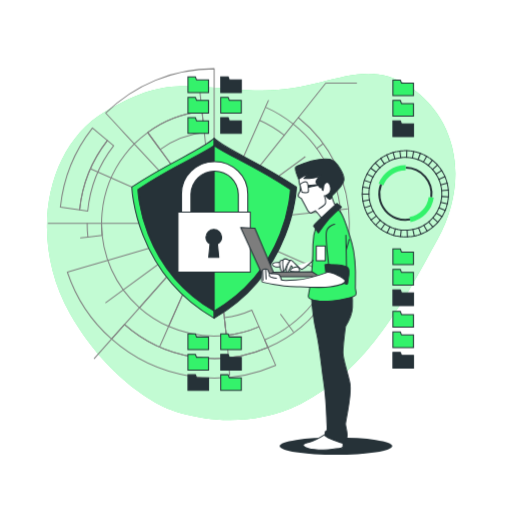
t = 0.00 s
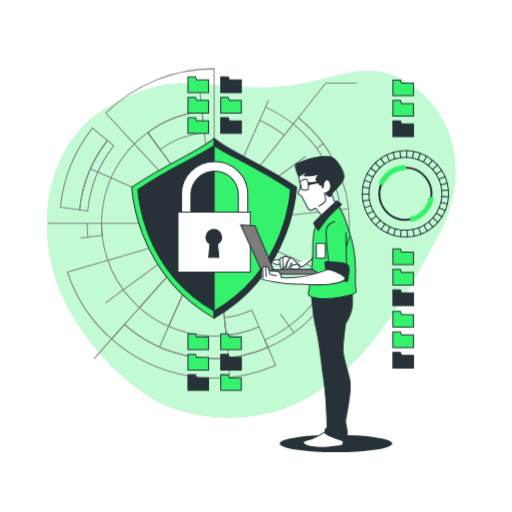
t = 0.19 s
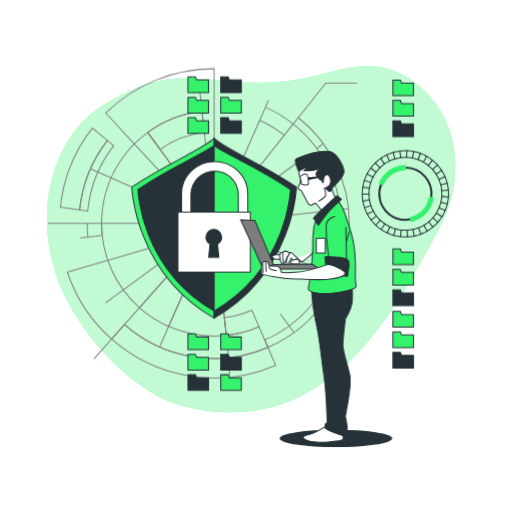
t = 0.56 s
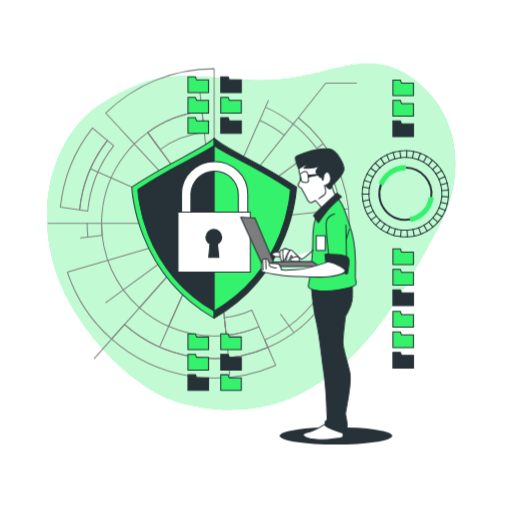
t = 0.75 s
t = 0.94 s: frame unchanged from t = 0.56 s, image omitted
t = 1.31 s: frame unchanged from t = 0.19 s, image omitted

The animated SVG that drew these frames (rendered in a browser with its animation timeline set to each time). Animation: 1 CSS @keyframes rule; one cycle of 1.50 s, repeats indefinitely.

<svg class="animated" id="freepik_stories-secure-data" xmlns="http://www.w3.org/2000/svg" viewBox="0 0 500 500" version="1.1" xmlns:xlink="http://www.w3.org/1999/xlink" xmlns:svgjs="http://svgjs.com/svgjs"><style>svg#freepik_stories-secure-data:not(.animated) .animable {opacity: 0;}svg#freepik_stories-secure-data.animated #freepik--background-simple--inject-13 {animation: 1.5s Infinite  linear floating;animation-delay: 0s;}svg#freepik_stories-secure-data.animated #freepik--Character--inject-13 {animation: 1.5s Infinite  linear floating;animation-delay: 0s;}            @keyframes floating {                0% {                    opacity: 1;                    transform: translateY(0px);                }                50% {                    transform: translateY(-10px);                }                100% {                    opacity: 1;                    transform: translateY(0px);                }            }        </style><g id="freepik--background-simple--inject-13" class="animable" style="transform-origin: 245.293px 241.082px;"><path d="M163.6,398.84s63.61,28.05,129.72-4.44,102.83-103.87,134.1-160.91,19-118.27-28.05-149.2-82.67,7-151.16,4-86.27-14.2-145.38,20.63S27.84,235,68.44,306.35,163.6,398.84,163.6,398.84Z" style="fill: rgb(52, 242, 107); transform-origin: 245.293px 241.082px;" id="elkv6uoej6an" class="animable"></path><g id="elb2nj6wq98ps"><path d="M163.6,398.84s63.61,28.05,129.72-4.44,102.83-103.87,134.1-160.91,19-118.27-28.05-149.2-82.67,7-151.16,4-86.27-14.2-145.38,20.63S27.84,235,68.44,306.35,163.6,398.84,163.6,398.84Z" style="fill: rgb(255, 255, 255); opacity: 0.7; transform-origin: 245.293px 241.082px;" class="animable"></path></g></g><g id="freepik--Shield--inject-13" class="animable" style="transform-origin: 197.64px 218.108px;"><path d="M104.88,137.14A131.47,131.47,0,0,0,77.78,205L59,202.26A150.22,150.22,0,0,1,90.3,125Z" style="fill: none; stroke: gray; stroke-linecap: round; stroke-linejoin: round; transform-origin: 81.94px 165px;" id="elip30xtrzu6" class="animable"></path><path d="M269.19,356.69A151.1,151.1,0,0,1,109,331.1l12.59-14.2a132.18,132.18,0,0,0,140.06,22.36Z" style="fill: none; stroke: gray; stroke-linecap: round; stroke-linejoin: round; transform-origin: 189.095px 343.003px;" id="elxzeair4lcuh" class="animable"></path><path d="M261.64,339.26A132.18,132.18,0,0,1,121.58,316.9L109,331.1A151.06,151.06,0,0,1,65.8,265.7l18.25-5.33,7.69-2.24,13.46-3.93,90.87-26.54h0l6.2-1.81-66.1,74.57a109.44,109.44,0,0,0,28.51,18.33l41.54-94.05,2.56-.75-1.51-1.63-1-1-.62-.67-1.81-1.94-.53-.57-4-4.33-68.12-73.31-9.53-10.26-5.45-5.87L103.3,110.42A150.52,150.52,0,0,1,209.14,67.11v151L197.32,108.74a109.25,109.25,0,0,0-53.1,20.57l64.92,88.8L221,327.48a109,109,0,0,0,31.93-8.42l5.56,12.85Z" style="fill: none; stroke: gray; stroke-linecap: round; stroke-linejoin: round; transform-origin: 163.72px 208.61px;" id="elqq758c8r2lp" class="animable"></path><path d="M111,142.28a123.28,123.28,0,0,0-25.32,63.85L77.78,205a131.47,131.47,0,0,1,27.1-67.84Z" style="fill: none; stroke: gray; stroke-linecap: round; stroke-linejoin: round; transform-origin: 94.39px 171.645px;" id="elzmlhqxqcsa" class="animable"></path><polyline points="202.28 225.85 204.51 223.33 206.02 221.63 206.32 221.29 209.14 218.11 203.36 218.11 201.8 218.11 168.45 218.11 99.14 218.11" style="fill: none; stroke: gray; stroke-linecap: round; stroke-linejoin: round; transform-origin: 154.14px 221.98px;" id="elcg1ojlfrmxl" class="animable"></polyline><polyline points="85.14 218.11 77.14 218.11 47.14 218.11" style="fill: none; stroke: gray; stroke-linecap: round; stroke-linejoin: round; transform-origin: 66.14px 218.11px;" id="elrdoavbix92g" class="animable"></polyline><line x1="108.99" y1="331.1" x2="92.14" y2="350.11" style="fill: none; stroke: gray; stroke-linecap: round; stroke-linejoin: round; transform-origin: 100.565px 340.605px;" id="el6mpt2wluiow" class="animable"></line><polyline points="121.58 316.9 126.89 310.91 136.18 300.42" style="fill: none; stroke: gray; stroke-linecap: round; stroke-linejoin: round; transform-origin: 128.88px 308.66px;" id="elj7cfu6l7umr" class="animable"></polyline><path d="M341.14,218.11a132,132,0,0,1-79.5,121.15l-3.19-7.35a124,124,0,0,0,27.89-210.83l5-6.27A131.79,131.79,0,0,1,341.14,218.11Z" style="fill: none; stroke: gray; stroke-linecap: round; stroke-linejoin: round; transform-origin: 299.795px 227.035px;" id="eli4x00mrj9ha" class="animable"></path><path d="M286.34,121.08l-8.72,11a109.25,109.25,0,0,0-24-14.56l5.66-12.82A123.88,123.88,0,0,1,286.34,121.08Z" style="fill: none; stroke: gray; stroke-linecap: round; stroke-linejoin: round; transform-origin: 269.98px 118.39px;" id="elh4jb3iex6je" class="animable"></path><polyline points="291.33 114.81 318.14 81.11 348.14 81.11" style="fill: none; stroke: gray; stroke-linecap: round; stroke-linejoin: round; transform-origin: 319.735px 97.96px;" id="elj3ik25whin" class="animable"></polyline><line x1="277.62" y1="132.03" x2="209.14" y2="218.11" style="fill: none; stroke: gray; stroke-linecap: round; stroke-linejoin: round; transform-origin: 243.38px 175.07px;" id="elvfgris2s94" class="animable"></line><path d="M199.54,129.29l-2.22-20.55a109.25,109.25,0,0,0-53.1,20.57L156.42,146A88.86,88.86,0,0,1,199.54,129.29Z" style="fill: none; stroke: gray; stroke-linecap: round; stroke-linejoin: round; transform-origin: 171.88px 127.37px;" id="elegbi0itkdd9" class="animable"></path><path d="M219.09,310.19,221,327.48a109,109,0,0,0,31.93-8.42l-7-16.2A89.44,89.44,0,0,1,219.09,310.19Z" style="fill: none; stroke: gray; stroke-linecap: round; stroke-linejoin: round; transform-origin: 236.01px 315.17px;" id="el6th4xd9vinr" class="animable"></path><path d="M221,327.48a110.42,110.42,0,0,1-56.27-8.73l41.54-94.05-3.95,1.15-66.1,74.57a109.81,109.81,0,0,1-37-82.31c0-3.36.15-6.69.46-10a109.49,109.49,0,0,1,22.18-56.88,110.13,110.13,0,0,1,9.44-10.79,108.86,108.86,0,0,1,13-11.16l64.92,88.8Z" style="fill: none; stroke: gray; stroke-linecap: round; stroke-linejoin: round; transform-origin: 160.11px 228.695px;" id="elg7tg0gmq7z" class="animable"></path><line x1="262.14" y1="98.11" x2="259.25" y2="104.65" style="fill: none; stroke: gray; stroke-linecap: round; stroke-linejoin: round; transform-origin: 260.695px 101.38px;" id="elnjfnp4pu82" class="animable"></line><line x1="253.59" y1="117.47" x2="209.14" y2="218.11" style="fill: none; stroke: gray; stroke-linecap: round; stroke-linejoin: round; transform-origin: 231.365px 167.79px;" id="elipbd2g6dla9" class="animable"></line><polyline points="195.04 87.69 195.81 94.82 197.32 108.74" style="fill: none; stroke: gray; stroke-linecap: round; stroke-linejoin: round; transform-origin: 196.18px 98.215px;" id="elpdb6q9eofj" class="animable"></polyline><line x1="209.14" y1="218.11" x2="89.14" y2="165.11" style="fill: none; stroke: gray; stroke-linecap: round; stroke-linejoin: round; transform-origin: 149.14px 191.61px;" id="el5fktatrdpsb" class="animable"></line><path d="M99.77,229.93l-13.92,1.51a124.94,124.94,0,0,1-.71-13.33h14A109.9,109.9,0,0,0,99.77,229.93Z" style="fill: none; stroke: gray; stroke-linecap: round; stroke-linejoin: round; transform-origin: 92.455px 224.775px;" id="elxgo2lir7hbe" class="animable"></path><line x1="85.85" y1="231.44" x2="78.72" y2="232.21" style="fill: none; stroke: gray; stroke-linecap: round; stroke-linejoin: round; transform-origin: 82.285px 231.825px;" id="elmwrt9xv0yac" class="animable"></line><line x1="209.14" y1="218.11" x2="103.24" y2="295.53" style="fill: none; stroke: gray; stroke-linecap: round; stroke-linejoin: round; transform-origin: 156.19px 256.82px;" id="el3p0zpt0qck1" class="animable"></line><polyline points="156.14 338.11 159.03 331.57 164.69 318.75" style="fill: none; stroke: gray; stroke-linecap: round; stroke-linejoin: round; transform-origin: 160.415px 328.43px;" id="el27lyplyznj2" class="animable"></polyline><polyline points="206.23 224.7 206.69 223.65 207.16 222.59 207.28 222.32 209.14 218.11" style="fill: none; stroke: gray; stroke-linecap: round; stroke-linejoin: round; transform-origin: 207.685px 221.405px;" id="elu9ustp5nqog" class="animable"></polyline><polyline points="224.26 366.23 222.47 341.4 220.96 327.48" style="fill: none; stroke: gray; stroke-linecap: round; stroke-linejoin: round; transform-origin: 222.61px 346.855px;" id="el3qo0src3ucf" class="animable"></polyline><polyline points="286.56 324.01 282.32 318.22 274.06 306.91" style="fill: none; stroke: gray; stroke-linecap: round; stroke-linejoin: round; transform-origin: 280.31px 315.46px;" id="el226gkzhmj1w" class="animable"></polyline><line x1="209.14" y1="218.11" x2="329.14" y2="271.11" style="fill: none; stroke: gray; stroke-linecap: round; stroke-linejoin: round; transform-origin: 269.14px 244.61px;" id="elgwkzo15ugcd" class="animable"></line><line x1="209.14" y1="218.11" x2="339.56" y2="204.01" style="fill: none; stroke: gray; stroke-linecap: round; stroke-linejoin: round; transform-origin: 274.35px 211.06px;" id="eledn66xhnwn" class="animable"></line><line x1="315.04" y1="140.69" x2="309.25" y2="144.93" style="fill: none; stroke: gray; stroke-linecap: round; stroke-linejoin: round; transform-origin: 312.145px 142.81px;" id="el41uhes511re" class="animable"></line><line x1="297.94" y1="153.19" x2="209.14" y2="218.11" style="fill: none; stroke: gray; stroke-linecap: round; stroke-linejoin: round; transform-origin: 253.54px 185.65px;" id="elrpbvz4c96jd" class="animable"></line><path d="M209.14,135.09c-12.28,11.44-43.71,23-80.36,47.51,0,0,2.29,82.85,80.36,128.14Z" style="fill: rgb(52, 242, 107); stroke: rgb(38, 50, 56); stroke-linecap: round; stroke-linejoin: round; transform-origin: 168.96px 222.915px;" id="el1tfw0v55g3h" class="animable"></path><path d="M209.14,135.09c12.28,11.44,43.71,23,80.36,47.51,0,0-2.29,82.85-80.36,128.14Z" style="fill: rgb(38, 50, 56); stroke: rgb(38, 50, 56); stroke-linecap: round; stroke-linejoin: round; transform-origin: 249.32px 222.915px;" id="elunsm9i3ycu" class="animable"></path><path d="M209.14,142.14c-14.82,10.29-40.51,20.09-74.47,42.81,0,0,2.13,76.77,74.47,118.73C281.48,261.72,283.6,185,283.6,185,249.65,162.23,224.08,152.43,209.14,142.14Z" style="fill: rgb(38, 50, 56); stroke: rgb(38, 50, 56); stroke-linecap: round; stroke-linejoin: round; transform-origin: 209.135px 222.91px;" id="el2q4qzvjrzeg" class="animable"></path><path d="M283.6,185c-34-22.72-59.52-32.52-74.46-42.81V303.68C281.48,261.72,283.6,185,283.6,185Z" style="fill: rgb(52, 242, 107); stroke: rgb(38, 50, 56); stroke-linecap: round; stroke-linejoin: round; transform-origin: 246.37px 222.935px;" id="elgg71z76izz" class="animable"></path><path d="M237.35,219.54h-55.5a4.56,4.56,0,0,1-4.61-4.51V189.44c0-17.47,14.51-31.69,32.36-31.69S242,172,242,189.44V215A4.57,4.57,0,0,1,237.35,219.54Zm-50.89-9h46.28V189.44a23.15,23.15,0,0,0-46.28,0Z" style="fill: rgb(255, 255, 255); stroke: rgb(38, 50, 56); stroke-linecap: round; stroke-linejoin: round; transform-origin: 209.62px 188.645px;" id="elys33q141ghj" class="animable"></path><rect x="173.81" y="207.21" width="70.66" height="58.45" style="fill: rgb(255, 255, 255); stroke: rgb(38, 50, 56); stroke-linecap: round; stroke-linejoin: round; transform-origin: 209.14px 236.435px;" id="elwhp2219ds9p" class="animable"></rect><path d="M216.49,231.48a7.7,7.7,0,0,0-15.39,0,7.51,7.51,0,0,0,4,6.63l-1.29,13.28h9.89l-1.29-13.28A7.51,7.51,0,0,0,216.49,231.48Z" style="fill: rgb(38, 50, 56); stroke: rgb(38, 50, 56); stroke-linecap: round; stroke-linejoin: round; transform-origin: 208.795px 237.724px;" id="elq1chog3q2jb" class="animable"></path></g><g id="freepik--Folders--inject-13" class="animable" style="transform-origin: 310.79px 228.16px;"><polygon points="383.72 93.45 403.79 93.45 403.79 81.11 392.14 81.11 390.96 78.1 383.72 78.1 383.72 93.45" style="fill: rgb(52, 242, 107); stroke: rgb(38, 50, 56); stroke-miterlimit: 10; transform-origin: 393.755px 85.775px;" id="ela0r8ciq5nii" class="animable"></polygon><polygon points="383.72 113.39 403.79 113.39 403.79 101.06 392.14 101.06 390.96 98.04 383.72 98.04 383.72 113.39" style="fill: rgb(52, 242, 107); stroke: rgb(38, 50, 56); stroke-miterlimit: 10; transform-origin: 393.755px 105.715px;" id="eljnd3v6oaxmp" class="animable"></polygon><polygon points="383.72 133.34 403.79 133.34 403.79 121 392.14 121 390.96 117.98 383.72 117.98 383.72 133.34" style="fill: rgb(38, 50, 56); stroke: rgb(38, 50, 56); stroke-miterlimit: 10; transform-origin: 393.755px 125.66px;" id="elzv4jil7p9q" class="animable"></polygon><polygon points="383.72 258.45 403.79 258.45 403.79 246.11 392.14 246.11 390.96 243.1 383.72 243.1 383.72 258.45" style="fill: rgb(52, 242, 107); stroke: rgb(38, 50, 56); stroke-miterlimit: 10; transform-origin: 393.755px 250.775px;" id="elyl8t3z8bzj8" class="animable"></polygon><polygon points="383.72 278.39 403.79 278.39 403.79 266.06 392.14 266.06 390.96 263.04 383.72 263.04 383.72 278.39" style="fill: rgb(52, 242, 107); stroke: rgb(38, 50, 56); stroke-miterlimit: 10; transform-origin: 393.755px 270.715px;" id="el08wjto85ldmr" class="animable"></polygon><polygon points="383.72 298.34 403.79 298.34 403.79 286 392.14 286 390.96 282.99 383.72 282.99 383.72 298.34" style="fill: rgb(38, 50, 56); stroke: rgb(38, 50, 56); stroke-miterlimit: 10; transform-origin: 393.755px 290.665px;" id="elzeuti7i9sb" class="animable"></polygon><polygon points="383.72 319.45 403.79 319.45 403.79 307.11 392.14 307.11 390.96 304.1 383.72 304.1 383.72 319.45" style="fill: rgb(52, 242, 107); stroke: rgb(38, 50, 56); stroke-miterlimit: 10; transform-origin: 393.755px 311.775px;" id="eltodxx9p1rq" class="animable"></polygon><polygon points="383.72 339.39 403.79 339.39 403.79 327.06 392.14 327.06 390.96 324.04 383.72 324.04 383.72 339.39" style="fill: rgb(52, 242, 107); stroke: rgb(38, 50, 56); stroke-miterlimit: 10; transform-origin: 393.755px 331.715px;" id="el2jdpmbi3dke" class="animable"></polygon><polygon points="383.72 359.34 403.79 359.34 403.79 347 392.14 347 390.96 343.99 383.72 343.99 383.72 359.34" style="fill: rgb(38, 50, 56); stroke: rgb(38, 50, 56); stroke-miterlimit: 10; transform-origin: 393.755px 351.665px;" id="el3xnpmybcz83" class="animable"></polygon><path d="M353.89,192.52a41.3,41.3,0,0,1,0-6" style="fill: none; stroke: rgb(38, 50, 56); stroke-linecap: round; stroke-linejoin: round; transform-origin: 353.835px 189.52px;" id="elloyv2ujarjr" class="animable"></path><path d="M360.4,192a35.75,35.75,0,0,1,0-5.07" style="fill: none; stroke: rgb(38, 50, 56); stroke-linecap: round; stroke-linejoin: round; transform-origin: 360.355px 189.465px;" id="elsscq4la2hza" class="animable"></path><line x1="353.76" y1="189.53" x2="360.29" y2="189.48" style="fill: none; stroke: rgb(38, 50, 56); stroke-linecap: round; stroke-linejoin: round; transform-origin: 357.025px 189.505px;" id="el9trzqp5tyyb" class="animable"></line><path d="M353.9,185.74a44.28,44.28,0,0,1,.92-5.93" style="fill: none; stroke: rgb(38, 50, 56); stroke-linecap: round; stroke-linejoin: round; transform-origin: 354.36px 182.775px;" id="elx0yt0vkn3i" class="animable"></path><path d="M360.41,186.28a38.38,38.38,0,0,1,.78-5" style="fill: none; stroke: rgb(38, 50, 56); stroke-linecap: round; stroke-linejoin: round; transform-origin: 360.8px 183.78px;" id="el7xjupt6hecn" class="animable"></path><line x1="354.26" y1="182.76" x2="360.71" y2="183.76" style="fill: none; stroke: rgb(38, 50, 56); stroke-linecap: round; stroke-linejoin: round; transform-origin: 357.485px 183.26px;" id="el895mxyt1q3w" class="animable"></line><path d="M355,179.05a39.69,39.69,0,0,1,1.87-5.71" style="fill: none; stroke: rgb(38, 50, 56); stroke-linecap: round; stroke-linejoin: round; transform-origin: 355.935px 176.195px;" id="el97y6h0bqvhv" class="animable"></path><path d="M361.34,180.63a35.23,35.23,0,0,1,1.57-4.82" style="fill: none; stroke: rgb(38, 50, 56); stroke-linecap: round; stroke-linejoin: round; transform-origin: 362.125px 178.22px;" id="el1bpbthdap06" class="animable"></path><line x1="355.83" y1="176.16" x2="362.04" y2="178.19" style="fill: none; stroke: rgb(38, 50, 56); stroke-linecap: round; stroke-linejoin: round; transform-origin: 358.935px 177.175px;" id="elb0f39g34zsn" class="animable"></line><path d="M357.17,172.62a42,42,0,0,1,2.76-5.33" style="fill: none; stroke: rgb(38, 50, 56); stroke-linecap: round; stroke-linejoin: round; transform-origin: 358.55px 169.955px;" id="elwmrkq4gvgra" class="animable"></path><path d="M363.17,175.2a36.15,36.15,0,0,1,2.33-4.5" style="fill: none; stroke: rgb(38, 50, 56); stroke-linecap: round; stroke-linejoin: round; transform-origin: 364.335px 172.95px;" id="elougy3a75o5d" class="animable"></path><line x1="358.45" y1="169.91" x2="364.25" y2="172.91" style="fill: none; stroke: rgb(38, 50, 56); stroke-linecap: round; stroke-linejoin: round; transform-origin: 361.35px 171.41px;" id="el1vt7zm6b6gzj" class="animable"></line><path d="M360.34,166.63c.53-.85,1.1-1.67,1.71-2.47l1.88-2.33" style="fill: none; stroke: rgb(38, 50, 56); stroke-linecap: round; stroke-linejoin: round; transform-origin: 362.135px 164.23px;" id="elx1awpf2guxi" class="animable"></path><path d="M365.85,170.14a25.09,25.09,0,0,1,1.45-2.09l1.59-2" style="fill: none; stroke: rgb(38, 50, 56); stroke-linecap: round; stroke-linejoin: round; transform-origin: 367.37px 168.095px;" id="el7cmul828kw7" class="animable"></path><line x1="362.05" y1="164.16" x2="367.3" y2="168.05" style="fill: none; stroke: rgb(38, 50, 56); stroke-linecap: round; stroke-linejoin: round; transform-origin: 364.675px 166.105px;" id="eltohbn1ek1ej" class="animable"></line><path d="M364.42,161.22c.68-.73,1.4-1.43,2.1-2.15.36-.35.69-.72,1.07-1l1.15-1" style="fill: none; stroke: rgb(38, 50, 56); stroke-linecap: round; stroke-linejoin: round; transform-origin: 366.58px 159.145px;" id="eltss6razjik" class="animable"></path><path d="M369.3,165.56l1.78-1.81c.3-.3.58-.62.9-.9l1-.8" style="fill: none; stroke: rgb(38, 50, 56); stroke-linecap: round; stroke-linejoin: round; transform-origin: 371.14px 163.805px;" id="elk24mv7y8zwm" class="animable"></path><line x1="366.52" y1="159.07" x2="371.08" y2="163.75" style="fill: none; stroke: rgb(38, 50, 56); stroke-linecap: round; stroke-linejoin: round; transform-origin: 368.8px 161.41px;" id="eligtwkprf7lc" class="animable"></line><path d="M369.35,156.56a20.34,20.34,0,0,1,2.39-1.82c.83-.55,1.65-1.13,2.5-1.66" style="fill: none; stroke: rgb(38, 50, 56); stroke-linecap: round; stroke-linejoin: round; transform-origin: 371.795px 154.82px;" id="elju3y4v59lpn" class="animable"></path><path d="M373.47,161.62a16.64,16.64,0,0,1,2-1.53c.71-.46,1.4-1,2.11-1.4" style="fill: none; stroke: rgb(38, 50, 56); stroke-linecap: round; stroke-linejoin: round; transform-origin: 375.525px 160.155px;" id="el6ga0yf09y5m" class="animable"></path><line x1="371.74" y1="154.74" x2="375.48" y2="160.09" style="fill: none; stroke: rgb(38, 50, 56); stroke-linecap: round; stroke-linejoin: round; transform-origin: 373.61px 157.415px;" id="elabekvj1rgx8" class="animable"></line><path d="M374.93,152.71l2.64-1.43c.91-.41,1.84-.78,2.76-1.17" style="fill: none; stroke: rgb(38, 50, 56); stroke-linecap: round; stroke-linejoin: round; transform-origin: 377.63px 151.41px;" id="elqv2j5yxndrr" class="animable"></path><polyline points="378.18 158.37 380.41 157.17 382.74 156.18" style="fill: none; stroke: rgb(38, 50, 56); stroke-linecap: round; stroke-linejoin: round; transform-origin: 380.46px 157.275px;" id="elq23rikk8tns" class="animable"></polyline><line x1="377.57" y1="151.28" x2="380.41" y2="157.17" style="fill: none; stroke: rgb(38, 50, 56); stroke-linecap: round; stroke-linejoin: round; transform-origin: 378.99px 154.225px;" id="el4lu0fmbnurf" class="animable"></line><path d="M381.06,149.8c.92-.37,1.9-.61,2.85-.93l1.43-.44,1.47-.31" style="fill: none; stroke: rgb(38, 50, 56); stroke-linecap: round; stroke-linejoin: round; transform-origin: 383.935px 148.96px;" id="el8xwfglvyvum" class="animable"></path><path d="M383.35,155.92c.79-.32,1.61-.52,2.41-.78l1.22-.38,1.24-.26" style="fill: none; stroke: rgb(38, 50, 56); stroke-linecap: round; stroke-linejoin: round; transform-origin: 385.785px 155.21px;" id="elv9uhu0d83wk" class="animable"></path><line x1="383.91" y1="148.87" x2="385.76" y2="155.14" style="fill: none; stroke: rgb(38, 50, 56); stroke-linecap: round; stroke-linejoin: round; transform-origin: 384.835px 152.005px;" id="el3sjcdk3w8so" class="animable"></line><path d="M387.58,148a23,23,0,0,1,2.95-.49c1-.1,2-.24,3-.3" style="fill: none; stroke: rgb(38, 50, 56); stroke-linecap: round; stroke-linejoin: round; transform-origin: 390.555px 147.605px;" id="el6n6l7dbiti5" class="animable"></path><path d="M388.87,154.37a16.11,16.11,0,0,1,2.5-.42c.84-.08,1.68-.21,2.52-.26" style="fill: none; stroke: rgb(38, 50, 56); stroke-linecap: round; stroke-linejoin: round; transform-origin: 391.38px 154.03px;" id="eluk2sedgapqi" class="animable"></path><line x1="390.53" y1="147.47" x2="391.37" y2="153.95" style="fill: none; stroke: rgb(38, 50, 56); stroke-linecap: round; stroke-linejoin: round; transform-origin: 390.95px 150.71px;" id="ell9a8ii142bq" class="animable"></line><polyline points="394.3 147.15 397.3 147.11 400.3 147.35" style="fill: none; stroke: rgb(38, 50, 56); stroke-linecap: round; stroke-linejoin: round; transform-origin: 397.3px 147.23px;" id="elne85vz4d64" class="animable"></polyline><polyline points="394.55 153.68 397.09 153.64 399.62 153.85" style="fill: none; stroke: rgb(38, 50, 56); stroke-linecap: round; stroke-linejoin: round; transform-origin: 397.085px 153.745px;" id="elvhvpm1grs7" class="animable"></polyline><line x1="397.3" y1="147.11" x2="397.09" y2="153.64" style="fill: none; stroke: rgb(38, 50, 56); stroke-linecap: round; stroke-linejoin: round; transform-origin: 397.195px 150.375px;" id="el9nyu2y7q7lc" class="animable"></line><path d="M401.08,147.41c1,.12,2,.34,3,.51.49.09,1,.17,1.47.27l1.45.41" style="fill: none; stroke: rgb(38, 50, 56); stroke-linecap: round; stroke-linejoin: round; transform-origin: 404.04px 148.005px;" id="elyl97ifwc51" class="animable"></path><path d="M400.28,153.9c.84.1,1.67.29,2.5.43.41.07.83.14,1.25.23l1.21.34" style="fill: none; stroke: rgb(38, 50, 56); stroke-linecap: round; stroke-linejoin: round; transform-origin: 402.76px 154.4px;" id="elfip6uanuryu" class="animable"></path><line x1="404.04" y1="147.92" x2="402.78" y2="154.33" style="fill: none; stroke: rgb(38, 50, 56); stroke-linecap: round; stroke-linejoin: round; transform-origin: 403.41px 151.125px;" id="elgnhuaa0zgp9" class="animable"></line><path d="M407.71,148.82a43.15,43.15,0,0,1,5.64,2.05" style="fill: none; stroke: rgb(38, 50, 56); stroke-linecap: round; stroke-linejoin: round; transform-origin: 410.53px 149.845px;" id="elm9c9g3ui4s" class="animable"></path><path d="M405.88,155.09a38.63,38.63,0,0,1,4.76,1.72" style="fill: none; stroke: rgb(38, 50, 56); stroke-linecap: round; stroke-linejoin: round; transform-origin: 408.26px 155.95px;" id="elapuq530moop" class="animable"></path><line x1="410.56" y1="149.75" x2="408.29" y2="155.88" style="fill: none; stroke: rgb(38, 50, 56); stroke-linecap: round; stroke-linejoin: round; transform-origin: 409.425px 152.815px;" id="elxwxvb7nvnun" class="animable"></line><path d="M414.05,151.23l2.67,1.37c.87.49,1.69,1.07,2.53,1.61" style="fill: none; stroke: rgb(38, 50, 56); stroke-linecap: round; stroke-linejoin: round; transform-origin: 416.65px 152.72px;" id="eldt08v2ynjfo" class="animable"></path><path d="M411.23,157.12l2.26,1.16c.73.41,1.42.91,2.14,1.36" style="fill: none; stroke: rgb(38, 50, 56); stroke-linecap: round; stroke-linejoin: round; transform-origin: 413.43px 158.38px;" id="elapbh7ep0cuq" class="animable"></path><line x1="416.72" y1="152.6" x2="413.49" y2="158.28" style="fill: none; stroke: rgb(38, 50, 56); stroke-linecap: round; stroke-linejoin: round; transform-origin: 415.105px 155.44px;" id="el2hwwa28p64b" class="animable"></line><path d="M419.91,154.63a26.3,26.3,0,0,1,2.39,1.81,24.94,24.94,0,0,1,2.28,1.95" style="fill: none; stroke: rgb(38, 50, 56); stroke-linecap: round; stroke-linejoin: round; transform-origin: 422.245px 156.51px;" id="elsvn4sd85mqq" class="animable"></path><path d="M416.18,160a20.21,20.21,0,0,1,2,1.53,19.19,19.19,0,0,1,1.94,1.65" style="fill: none; stroke: rgb(38, 50, 56); stroke-linecap: round; stroke-linejoin: round; transform-origin: 418.15px 161.59px;" id="el2y479qffbsn" class="animable"></path><line x1="422.3" y1="156.44" x2="418.2" y2="161.53" style="fill: none; stroke: rgb(38, 50, 56); stroke-linecap: round; stroke-linejoin: round; transform-origin: 420.25px 158.985px;" id="el4aacokokxzw" class="animable"></line><path d="M425.14,158.94c.7.71,1.45,1.38,2.11,2.13l1.91,2.32" style="fill: none; stroke: rgb(38, 50, 56); stroke-linecap: round; stroke-linejoin: round; transform-origin: 427.15px 161.165px;" id="elz1qayx2amub" class="animable"></path><path d="M420.61,163.64c.59.61,1.23,1.17,1.78,1.8l1.62,2" style="fill: none; stroke: rgb(38, 50, 56); stroke-linecap: round; stroke-linejoin: round; transform-origin: 422.31px 165.54px;" id="eliwc745ujvm" class="animable"></path><line x1="427.25" y1="161.07" x2="422.39" y2="165.44" style="fill: none; stroke: rgb(38, 50, 56); stroke-linecap: round; stroke-linejoin: round; transform-origin: 424.82px 163.255px;" id="elqz54hvu9ty" class="animable"></line><path d="M429.66,164a46.21,46.21,0,0,1,3.21,5.08" style="fill: none; stroke: rgb(38, 50, 56); stroke-linecap: round; stroke-linejoin: round; transform-origin: 431.265px 166.54px;" id="elk6gf0vdvlsb" class="animable"></path><path d="M424.43,167.9a40,40,0,0,1,2.7,4.29" style="fill: none; stroke: rgb(38, 50, 56); stroke-linecap: round; stroke-linejoin: round; transform-origin: 425.78px 170.045px;" id="eluoezqn77ecg" class="animable"></path><line x1="431.34" y1="166.48" x2="425.85" y2="170.01" style="fill: none; stroke: rgb(38, 50, 56); stroke-linecap: round; stroke-linejoin: round; transform-origin: 428.595px 168.245px;" id="el8h0ixiebeq6" class="animable"></line><path d="M433.24,169.76l.7,1.32.59,1.39c.37.92.81,1.83,1.11,2.78" style="fill: none; stroke: rgb(38, 50, 56); stroke-linecap: round; stroke-linejoin: round; transform-origin: 434.44px 172.505px;" id="elgk0zjn2s3e" class="animable"></path><path d="M427.44,172.77l.6,1.12.49,1.17c.31.79.7,1.55,1,2.35" style="fill: none; stroke: rgb(38, 50, 56); stroke-linecap: round; stroke-linejoin: round; transform-origin: 428.485px 175.09px;" id="elutcivoccpj" class="animable"></path><line x1="434.53" y1="172.47" x2="428.53" y2="175.06" style="fill: none; stroke: rgb(38, 50, 56); stroke-linecap: round; stroke-linejoin: round; transform-origin: 431.53px 173.765px;" id="elvj6u78ba5dn" class="animable"></line><path d="M435.88,176c.29,1,.61,1.9.86,2.87l.62,2.94" style="fill: none; stroke: rgb(38, 50, 56); stroke-linecap: round; stroke-linejoin: round; transform-origin: 436.62px 178.905px;" id="eltvld0g3jv8d" class="animable"></path><path d="M429.67,178.05c.24.81.52,1.61.74,2.43l.52,2.48" style="fill: none; stroke: rgb(38, 50, 56); stroke-linecap: round; stroke-linejoin: round; transform-origin: 430.3px 180.505px;" id="el20sd8p9tpll" class="animable"></path><line x1="436.74" y1="178.87" x2="430.41" y2="180.48" style="fill: none; stroke: rgb(38, 50, 56); stroke-linecap: round; stroke-linejoin: round; transform-origin: 433.575px 179.675px;" id="elhqr1lxfnrae" class="animable"></line><path d="M437.52,182.58a47.72,47.72,0,0,1,.48,6" style="fill: none; stroke: rgb(38, 50, 56); stroke-linecap: round; stroke-linejoin: round; transform-origin: 437.76px 185.58px;" id="eluj4s5z37mr" class="animable"></path><path d="M431.07,183.61a42.77,42.77,0,0,1,.4,5" style="fill: none; stroke: rgb(38, 50, 56); stroke-linecap: round; stroke-linejoin: round; transform-origin: 431.27px 186.11px;" id="ela5ahccux4u" class="animable"></path><line x1="437.85" y1="185.56" x2="431.34" y2="186.13" style="fill: none; stroke: rgb(38, 50, 56); stroke-linecap: round; stroke-linejoin: round; transform-origin: 434.595px 185.845px;" id="el1jlxenmo18x" class="animable"></line><path d="M438,189.34c0,.5,0,1,0,1.5l-.12,1.49c-.1,1-.11,2-.3,3" style="fill: none; stroke: rgb(38, 50, 56); stroke-linecap: round; stroke-linejoin: round; transform-origin: 437.79px 192.335px;" id="elm0egg6nmel" class="animable"></path><path d="M431.48,189.33c0,.42,0,.84,0,1.26l-.1,1.27a23.64,23.64,0,0,1-.26,2.52" style="fill: none; stroke: rgb(38, 50, 56); stroke-linecap: round; stroke-linejoin: round; transform-origin: 431.3px 191.855px;" id="elnazdszywng" class="animable"></path><line x1="437.89" y1="192.33" x2="431.38" y2="191.86" style="fill: none; stroke: rgb(38, 50, 56); stroke-linecap: round; stroke-linejoin: round; transform-origin: 434.635px 192.095px;" id="elhig0zsec9os" class="animable"></line><path d="M437.45,196.09c-.19,1-.33,2-.56,2.95l-.82,2.89" style="fill: none; stroke: rgb(38, 50, 56); stroke-linecap: round; stroke-linejoin: round; transform-origin: 436.76px 199.01px;" id="el6k54rpk3ad7" class="animable"></path><path d="M431,195c-.17.83-.28,1.67-.48,2.49l-.69,2.44" style="fill: none; stroke: rgb(38, 50, 56); stroke-linecap: round; stroke-linejoin: round; transform-origin: 430.415px 197.465px;" id="elsbpo2bxh38" class="animable"></path><line x1="436.89" y1="199.04" x2="430.53" y2="197.52" style="fill: none; stroke: rgb(38, 50, 56); stroke-linecap: round; stroke-linejoin: round; transform-origin: 433.71px 198.28px;" id="el3bffrdcfcph" class="animable"></line><path d="M435.85,202.68a44.9,44.9,0,0,1-2.36,5.52" style="fill: none; stroke: rgb(38, 50, 56); stroke-linecap: round; stroke-linejoin: round; transform-origin: 434.67px 205.44px;" id="el5aaejp96rxl" class="animable"></path><path d="M429.66,200.6a39.7,39.7,0,0,1-2,4.65" style="fill: none; stroke: rgb(38, 50, 56); stroke-linecap: round; stroke-linejoin: round; transform-origin: 428.66px 202.925px;" id="el56ugjau55p4" class="animable"></path><line x1="434.76" y1="205.48" x2="428.73" y2="202.96" style="fill: none; stroke: rgb(38, 50, 56); stroke-linecap: round; stroke-linejoin: round; transform-origin: 431.745px 204.22px;" id="el176jizz5uyp" class="animable"></line><path d="M433.13,208.9l-.69,1.33c-.25.43-.54.84-.8,1.27L430,214" style="fill: none; stroke: rgb(38, 50, 56); stroke-linecap: round; stroke-linejoin: round; transform-origin: 431.565px 211.45px;" id="elovg8tu6ckbl" class="animable"></path><path d="M427.36,205.84l-.58,1.13c-.21.37-.46.71-.68,1.07l-1.39,2.13" style="fill: none; stroke: rgb(38, 50, 56); stroke-linecap: round; stroke-linejoin: round; transform-origin: 426.035px 208.005px;" id="elr34tobjsw0l" class="animable"></path><line x1="431.64" y1="211.5" x2="426.1" y2="208.04" style="fill: none; stroke: rgb(38, 50, 56); stroke-linecap: round; stroke-linejoin: round; transform-origin: 428.87px 209.77px;" id="elo5cy50oylq" class="animable"></line><path d="M429.51,214.62,427.62,217c-.63.78-1.38,1.45-2.07,2.17" style="fill: none; stroke: rgb(38, 50, 56); stroke-linecap: round; stroke-linejoin: round; transform-origin: 427.53px 216.895px;" id="el7vokxk5i88b" class="animable"></path><path d="M424.29,210.68l-1.59,2c-.53.66-1.17,1.22-1.75,1.83" style="fill: none; stroke: rgb(38, 50, 56); stroke-linecap: round; stroke-linejoin: round; transform-origin: 422.62px 212.595px;" id="elyzlih1popbf" class="animable"></path><line x1="427.62" y1="216.95" x2="422.7" y2="212.66" style="fill: none; stroke: rgb(38, 50, 56); stroke-linecap: round; stroke-linejoin: round; transform-origin: 425.16px 214.805px;" id="el1nvagym68bj" class="animable"></line><path d="M425,219.68a23.7,23.7,0,0,1-2.25,2,25,25,0,0,1-2.37,1.84" style="fill: none; stroke: rgb(38, 50, 56); stroke-linecap: round; stroke-linejoin: round; transform-origin: 422.69px 221.6px;" id="elmb9z23wlgbm" class="animable"></path><path d="M420.48,215a17.83,17.83,0,0,1-1.9,1.68,20.1,20.1,0,0,1-2,1.56" style="fill: none; stroke: rgb(38, 50, 56); stroke-linecap: round; stroke-linejoin: round; transform-origin: 418.53px 216.62px;" id="eljl6g04wpk0c" class="animable"></path><line x1="422.75" y1="221.67" x2="418.58" y2="216.64" style="fill: none; stroke: rgb(38, 50, 56); stroke-linecap: round; stroke-linejoin: round; transform-origin: 420.665px 219.155px;" id="elzxtslvneke" class="animable"></line><path d="M419.74,224c-.85.54-1.64,1.16-2.53,1.63L414.57,227" style="fill: none; stroke: rgb(38, 50, 56); stroke-linecap: round; stroke-linejoin: round; transform-origin: 417.155px 225.5px;" id="eljgg0uxpq4ia" class="animable"></path><path d="M416,218.56c-.72.46-1.38,1-2.13,1.38l-2.23,1.21" style="fill: none; stroke: rgb(38, 50, 56); stroke-linecap: round; stroke-linejoin: round; transform-origin: 413.82px 219.855px;" id="elr7tgrp2wnh" class="animable"></path><line x1="417.21" y1="225.58" x2="413.91" y2="219.94" style="fill: none; stroke: rgb(38, 50, 56); stroke-linecap: round; stroke-linejoin: round; transform-origin: 415.56px 222.76px;" id="el29nnfk2o3l" class="animable"></line><path d="M413.87,227.35a43.7,43.7,0,0,1-5.61,2.13" style="fill: none; stroke: rgb(38, 50, 56); stroke-linecap: round; stroke-linejoin: round; transform-origin: 411.065px 228.415px;" id="el6imzdlcm8pm" class="animable"></path><path d="M411.09,221.44a38.79,38.79,0,0,1-4.74,1.8" style="fill: none; stroke: rgb(38, 50, 56); stroke-linecap: round; stroke-linejoin: round; transform-origin: 408.72px 222.34px;" id="els9lx9ennhe" class="animable"></path><line x1="411.1" y1="228.52" x2="408.75" y2="222.42" style="fill: none; stroke: rgb(38, 50, 56); stroke-linecap: round; stroke-linejoin: round; transform-origin: 409.925px 225.47px;" id="elty84b9ye1jn" class="animable"></line><path d="M407.51,229.71a22.08,22.08,0,0,1-2.91.72,26.77,26.77,0,0,1-3,.52" style="fill: none; stroke: rgb(38, 50, 56); stroke-linecap: round; stroke-linejoin: round; transform-origin: 404.555px 230.33px;" id="el5z4naxkq2f" class="animable"></path><path d="M405.71,223.43a17,17,0,0,1-2.46.6,19.42,19.42,0,0,1-2.49.45" style="fill: none; stroke: rgb(38, 50, 56); stroke-linecap: round; stroke-linejoin: round; transform-origin: 403.235px 223.955px;" id="el7idfyzifknl" class="animable"></path><line x1="404.6" y1="230.43" x2="403.25" y2="224.03" style="fill: none; stroke: rgb(38, 50, 56); stroke-linecap: round; stroke-linejoin: round; transform-origin: 403.925px 227.23px;" id="elhlq30ctqhm7" class="animable"></line><path d="M400.87,231c-1,.09-2,.28-3,.27l-3,0" style="fill: none; stroke: rgb(38, 50, 56); stroke-linecap: round; stroke-linejoin: round; transform-origin: 397.87px 231.135px;" id="elultmohb16s" class="animable"></path><path d="M400.1,224.55a23.78,23.78,0,0,1-2.53.23l-2.54,0" style="fill: none; stroke: rgb(38, 50, 56); stroke-linecap: round; stroke-linejoin: round; transform-origin: 397.565px 224.665px;" id="ell7ssb1rdwq" class="animable"></path><line x1="397.88" y1="231.31" x2="397.57" y2="224.78" style="fill: none; stroke: rgb(38, 50, 56); stroke-linecap: round; stroke-linejoin: round; transform-origin: 397.725px 228.045px;" id="elybi9x8b72w" class="animable"></line><path d="M394.1,231.33a42.52,42.52,0,0,1-6-.71" style="fill: none; stroke: rgb(38, 50, 56); stroke-linecap: round; stroke-linejoin: round; transform-origin: 391.1px 230.975px;" id="elupi6w4xo7hq" class="animable"></path><path d="M394.37,224.8a37.11,37.11,0,0,1-5-.6" style="fill: none; stroke: rgb(38, 50, 56); stroke-linecap: round; stroke-linejoin: round; transform-origin: 391.87px 224.5px;" id="elpnh5e26h59" class="animable"></path><line x1="391.11" y1="231.09" x2="391.84" y2="224.6" style="fill: none; stroke: rgb(38, 50, 56); stroke-linecap: round; stroke-linejoin: round; transform-origin: 391.475px 227.845px;" id="el50rqhz89ycp" class="animable"></line><path d="M387.37,230.48a24.24,24.24,0,0,1-2.91-.72,23.21,23.21,0,0,1-2.86-.91" style="fill: none; stroke: rgb(38, 50, 56); stroke-linecap: round; stroke-linejoin: round; transform-origin: 384.485px 229.665px;" id="elq2feymnyuu" class="animable"></path><path d="M388.69,224.08a19.21,19.21,0,0,1-2.46-.61,20.41,20.41,0,0,1-2.41-.76" style="fill: none; stroke: rgb(38, 50, 56); stroke-linecap: round; stroke-linejoin: round; transform-origin: 386.255px 223.395px;" id="elkx0q4eap16" class="animable"></path><line x1="384.46" y1="229.76" x2="386.23" y2="223.47" style="fill: none; stroke: rgb(38, 50, 56); stroke-linecap: round; stroke-linejoin: round; transform-origin: 385.345px 226.615px;" id="elbjrmfsjqqtp" class="animable"></line><path d="M380.87,228.57c-.93-.39-1.89-.7-2.78-1.15L375.42,226" style="fill: none; stroke: rgb(38, 50, 56); stroke-linecap: round; stroke-linejoin: round; transform-origin: 378.145px 227.285px;" id="eld67khk92ns7" class="animable"></path><path d="M383.2,222.47c-.78-.33-1.59-.58-2.34-1l-2.25-1.16" style="fill: none; stroke: rgb(38, 50, 56); stroke-linecap: round; stroke-linejoin: round; transform-origin: 380.905px 221.39px;" id="el1ld11uk2qmo" class="animable"></path><line x1="378.09" y1="227.42" x2="380.86" y2="221.5" style="fill: none; stroke: rgb(38, 50, 56); stroke-linecap: round; stroke-linejoin: round; transform-origin: 379.475px 224.46px;" id="elo8ez144bb5" class="animable"></line><path d="M374.73,225.68c-1.66-1.12-3.4-2.11-5-3.39" style="fill: none; stroke: rgb(38, 50, 56); stroke-linecap: round; stroke-linejoin: round; transform-origin: 372.23px 223.985px;" id="elg3ygwnp8qxa" class="animable"></path><path d="M378,220c-1.4-1-2.89-1.78-4.19-2.86" style="fill: none; stroke: rgb(38, 50, 56); stroke-linecap: round; stroke-linejoin: round; transform-origin: 375.905px 218.57px;" id="el8oej0ysseo2" class="animable"></path><line x1="372.21" y1="224.04" x2="375.89" y2="218.64" style="fill: none; stroke: rgb(38, 50, 56); stroke-linecap: round; stroke-linejoin: round; transform-origin: 374.05px 221.34px;" id="elqcx0ulx4ard" class="animable"></line><path d="M369.17,221.81a41.51,41.51,0,0,1-4.36-4.13" style="fill: none; stroke: rgb(38, 50, 56); stroke-linecap: round; stroke-linejoin: round; transform-origin: 366.99px 219.745px;" id="el3247h4obkhj" class="animable"></path><path d="M373.31,216.76a36.83,36.83,0,0,1-3.68-3.49" style="fill: none; stroke: rgb(38, 50, 56); stroke-linecap: round; stroke-linejoin: round; transform-origin: 371.47px 215.015px;" id="el6heggxgjzb4" class="animable"></path><line x1="366.92" y1="219.82" x2="371.41" y2="215.07" style="fill: none; stroke: rgb(38, 50, 56); stroke-linecap: round; stroke-linejoin: round; transform-origin: 369.165px 217.445px;" id="ell75juy3sst" class="animable"></line><path d="M364.28,217.11a44.2,44.2,0,0,1-3.63-4.78" style="fill: none; stroke: rgb(38, 50, 56); stroke-linecap: round; stroke-linejoin: round; transform-origin: 362.465px 214.72px;" id="elj3er20h8s5o" class="animable"></path><path d="M369.18,212.78a36.3,36.3,0,0,1-3.07-4" style="fill: none; stroke: rgb(38, 50, 56); stroke-linecap: round; stroke-linejoin: round; transform-origin: 367.645px 210.78px;" id="eljwi9ntvtfv9" class="animable"></path><line x1="362.38" y1="214.78" x2="367.58" y2="210.82" style="fill: none; stroke: rgb(38, 50, 56); stroke-linecap: round; stroke-linejoin: round; transform-origin: 364.98px 212.8px;" id="elor0orue3tk" class="animable"></line><path d="M360.22,211.67a42.69,42.69,0,0,1-2.82-5.3" style="fill: none; stroke: rgb(38, 50, 56); stroke-linecap: round; stroke-linejoin: round; transform-origin: 358.81px 209.02px;" id="elehakgliexfq" class="animable"></path><path d="M365.75,208.2a36.23,36.23,0,0,1-2.38-4.48" style="fill: none; stroke: rgb(38, 50, 56); stroke-linecap: round; stroke-linejoin: round; transform-origin: 364.56px 205.96px;" id="elibsg7imdhcb" class="animable"></path><line x1="358.72" y1="209.07" x2="364.49" y2="206" style="fill: none; stroke: rgb(38, 50, 56); stroke-linecap: round; stroke-linejoin: round; transform-origin: 361.605px 207.535px;" id="elqb0p49i4xzq" class="animable"></line><path d="M357.08,205.66a44.26,44.26,0,0,1-1.92-5.69" style="fill: none; stroke: rgb(38, 50, 56); stroke-linecap: round; stroke-linejoin: round; transform-origin: 356.12px 202.815px;" id="elikputypryc" class="animable"></path><path d="M363.1,203.12a37.24,37.24,0,0,1-1.62-4.81" style="fill: none; stroke: rgb(38, 50, 56); stroke-linecap: round; stroke-linejoin: round; transform-origin: 362.29px 200.715px;" id="elx49qqpgvq1e" class="animable"></path><line x1="356.03" y1="202.85" x2="362.21" y2="200.74" style="fill: none; stroke: rgb(38, 50, 56); stroke-linecap: round; stroke-linejoin: round; transform-origin: 359.12px 201.795px;" id="elvncjq9hufw" class="animable"></line><path d="M355,199.22a43.81,43.81,0,0,1-1-5.92" style="fill: none; stroke: rgb(38, 50, 56); stroke-linecap: round; stroke-linejoin: round; transform-origin: 354.5px 196.26px;" id="elbj4io48ineq" class="animable"></path><path d="M361.31,197.67a38.68,38.68,0,0,1-.85-5" style="fill: none; stroke: rgb(38, 50, 56); stroke-linecap: round; stroke-linejoin: round; transform-origin: 360.885px 195.17px;" id="elkks48vt8zmr" class="animable"></path><line x1="354.36" y1="196.28" x2="360.8" y2="195.18" style="fill: none; stroke: rgb(38, 50, 56); stroke-linecap: round; stroke-linejoin: round; transform-origin: 357.58px 195.73px;" id="el0gsd3at4bb9h" class="animable"></line><path d="M396.2,163.75a25.5,25.5,0,0,1,24.95,28.94" style="fill: none; stroke: rgb(38, 50, 56); stroke-miterlimit: 10; stroke-width: 2px; transform-origin: 408.792px 178.22px;" id="elu2u8ve7ai7m" class="animable"></path><path d="M372.11,180.08a25.51,25.51,0,0,1,24.09-16.33" style="fill: none; stroke: rgb(52, 242, 107); stroke-miterlimit: 10; stroke-width: 5px; transform-origin: 384.155px 171.914px;" id="elw7yozpwusm" class="animable"></path><path d="M400.49,214.3a25.49,25.49,0,0,1-28.38-34.22" style="fill: none; stroke: rgb(38, 50, 56); stroke-miterlimit: 10; stroke-width: 2px; transform-origin: 385.451px 197.398px;" id="eluzezf4t1f6j" class="animable"></path><path d="M421.15,192.69a25.5,25.5,0,0,1-20.66,21.61" style="fill: none; stroke: rgb(52, 242, 107); stroke-miterlimit: 10; stroke-width: 5px; transform-origin: 410.82px 203.495px;" id="eldkbenmdx2nd" class="animable"></path><polygon points="183.58 341.4 203.65 341.4 203.65 329.06 192 329.06 190.82 326.04 183.58 326.04 183.58 341.4" style="fill: rgb(52, 242, 107); stroke: rgb(38, 50, 56); stroke-miterlimit: 10; transform-origin: 193.615px 333.72px;" id="elindpmclh5dg" class="animable"></polygon><polygon points="183.58 361.34 203.65 361.34 203.65 349 192 349 190.82 345.99 183.58 345.99 183.58 361.34" style="fill: rgb(52, 242, 107); stroke: rgb(38, 50, 56); stroke-miterlimit: 10; transform-origin: 193.615px 353.665px;" id="el864jpg8853" class="animable"></polygon><polygon points="183.58 381.28 203.65 381.28 203.65 368.94 192 368.94 190.82 365.93 183.58 365.93 183.58 381.28" style="fill: rgb(38, 50, 56); stroke: rgb(38, 50, 56); stroke-miterlimit: 10; transform-origin: 193.615px 373.605px;" id="elb55h5wy6xt" class="animable"></polygon><polygon points="215.58 341.4 235.65 341.4 235.65 329.06 224 329.06 222.82 326.04 215.58 326.04 215.58 341.4" style="fill: rgb(52, 242, 107); stroke: rgb(38, 50, 56); stroke-miterlimit: 10; transform-origin: 225.615px 333.72px;" id="elf5hfdg1hqi8" class="animable"></polygon><polygon points="215.58 361.34 235.65 361.34 235.65 349 224 349 222.82 345.99 215.58 345.99 215.58 361.34" style="fill: rgb(38, 50, 56); stroke: rgb(38, 50, 56); stroke-miterlimit: 10; transform-origin: 225.615px 353.665px;" id="elce87k7u6w6c" class="animable"></polygon><polygon points="215.58 381.28 235.65 381.28 235.65 368.94 224 368.94 222.82 365.93 215.58 365.93 215.58 381.28" style="fill: rgb(52, 242, 107); stroke: rgb(38, 50, 56); stroke-miterlimit: 10; transform-origin: 225.615px 373.605px;" id="eli7nw537rsyf" class="animable"></polygon><polygon points="183.58 90.4 203.65 90.4 203.65 78.06 192 78.06 190.82 75.04 183.58 75.04 183.58 90.4" style="fill: rgb(52, 242, 107); stroke: rgb(38, 50, 56); stroke-miterlimit: 10; transform-origin: 193.615px 82.72px;" id="elo6c0vq357za" class="animable"></polygon><polygon points="183.58 110.34 203.65 110.34 203.65 98 192 98 190.82 94.99 183.58 94.99 183.58 110.34" style="fill: rgb(52, 242, 107); stroke: rgb(38, 50, 56); stroke-miterlimit: 10; transform-origin: 193.615px 102.665px;" id="el6m9z3mg1s72" class="animable"></polygon><polygon points="183.58 130.28 203.65 130.28 203.65 117.94 192 117.94 190.82 114.93 183.58 114.93 183.58 130.28" style="fill: rgb(52, 242, 107); stroke: rgb(38, 50, 56); stroke-miterlimit: 10; transform-origin: 193.615px 122.605px;" id="eljjp0f8cv3fk" class="animable"></polygon><polygon points="215.58 90.4 235.65 90.4 235.65 78.06 224 78.06 222.82 75.04 215.58 75.04 215.58 90.4" style="fill: rgb(38, 50, 56); stroke: rgb(38, 50, 56); stroke-miterlimit: 10; transform-origin: 225.615px 82.72px;" id="elq2jpxaqrwz" class="animable"></polygon><polygon points="215.58 110.34 235.65 110.34 235.65 98 224 98 222.82 94.99 215.58 94.99 215.58 110.34" style="fill: rgb(52, 242, 107); stroke: rgb(38, 50, 56); stroke-miterlimit: 10; transform-origin: 225.615px 102.665px;" id="eliy9o160izmc" class="animable"></polygon><polygon points="215.58 130.28 235.65 130.28 235.65 117.94 224 117.94 222.82 114.93 215.58 114.93 215.58 130.28" style="fill: rgb(38, 50, 56); stroke: rgb(38, 50, 56); stroke-miterlimit: 10; transform-origin: 225.615px 122.605px;" id="el7vn9titez2q" class="animable"></polygon></g><g id="freepik--Character--inject-13" class="animable" style="transform-origin: 309.045px 299.657px;"><ellipse cx="328.07" cy="435.61" rx="55" ry="8.5" style="fill: rgb(38, 50, 56); transform-origin: 328.07px 435.61px;" id="elh0c9twxh4lu" class="animable"></ellipse><path d="M317.85,423.92s-10.5,6.75-16.25,8-7.5,3-2.75,5.25,19.25,3,26,1.5,9.25.5,10-2.5a19.12,19.12,0,0,0-.25-8.5C334.1,425.42,321.85,421.92,317.85,423.92Z" style="fill: rgb(255, 255, 255); stroke: rgb(38, 50, 56); stroke-linecap: round; stroke-linejoin: round; transform-origin: 315.661px 431.388px;" id="el0stakl81n2ar" class="animable"></path><path d="M304.1,288.92s1.25,19.5,4.75,34.75,5.25,35.75,7,47,3,29.75,3.25,38,.75,10.75.25,11.5-1.75,1-1.75,2-.25,3.25-.25,3.25,2.25,2,8.25,4.25,10,3.5,10,3.5a10.84,10.84,0,0,0,3.25-6.5c.75-4.5-1.5-9.75-1.5-12.75s6.5-29.25,4.25-40-6.75-23-6.75-29.5,2.5-25.75,2.5-25.75,6.5-10.75,6.75-18.5a132.63,132.63,0,0,0-.25-13.75S314.35,290.67,304.1,288.92Z" style="fill: rgb(38, 50, 56); stroke: rgb(38, 50, 56); stroke-linecap: round; stroke-linejoin: round; transform-origin: 324.138px 359.795px;" id="elqox2coiofg" class="animable"></path><path d="M309.25,219.31a60.1,60.1,0,0,0-3.66,19.38c0,10.05-1.46,31.81-2.93,41.31s-2.55,10.06,0,11.52,10.06,3.11,21.21,2.38,23-4.39,23.59-6,.18-3.84-.37-6,2-25.23-3.47-44.42-9.33-28.89-11.89-31.45l-2.56-2.56Z" style="fill: rgb(52, 242, 107); stroke: rgb(38, 50, 56); stroke-linecap: round; stroke-linejoin: round; transform-origin: 324.438px 248.774px;" id="elzf49xhgx528" class="animable"></path><path d="M292.06,170.67s-.36,6.77.55,9.15,1.28,5.11.37,6.94-2.75,4-1.47,5.12a15.22,15.22,0,0,0,2.74,1.83s3.66,6.58,5.49,10.24,2.74,4.57,4.57,3.84a27.49,27.49,0,0,0,3.84-2s5.12,5.85,5.85,7.31a9.23,9.23,0,0,0,2.56,2.74L329,202.3a19.13,19.13,0,0,1-4.39-8.41c-1.28-5.3-1.64-6-.36-8.41s3.84-2.56,2.37-8.41.55-7.68-4.75-11.33-15.36-4.21-18.28-4.21a10.85,10.85,0,0,0-6.58,2C295.53,164.64,292.06,170.67,292.06,170.67Z" style="fill: rgb(255, 255, 255); stroke: rgb(38, 50, 56); stroke-linecap: round; stroke-linejoin: round; transform-origin: 310.036px 188.683px;" id="el5habust0iq3" class="animable"></path><path d="M303.94,157.15s-13.16,4.2-15,5.85,2.75,11.7,2.75,11.7l9.14-5.31L297,174s-2,.54,5.12.18,10.6-2.93,10.6-2.93-4.57,5.12-4.2,6.58,2.92,3.84,3.65,4.94,1.83-.36,1.83-.36,1.1,4.57,1.46,3.47a39.35,39.35,0,0,0,.73-4.94s1.65-3.65,4-2.74,3.65,6.76,2,9.51a7.42,7.42,0,0,1-4.57,3.29s3.84,4.2,4.93,3.29,1.47-2.74,2.2-3.66,9.87-8.77,11-14.44-7.13-19.38-13.53-20.66S303.94,157.15,303.94,157.15Z" style="fill: rgb(38, 50, 56); stroke: rgb(38, 50, 56); stroke-linecap: round; stroke-linejoin: round; transform-origin: 312.18px 174.811px;" id="elawog3pm2rx" class="animable"></path><path d="M293.05,180.8l1.49,6A1.54,1.54,0,0,0,295.9,188c1.67.15,4.72.3,5.12-.49.55-1.09-.18-8.22-1.1-9.32-1.12-1.35-3.67-.27-4.91.32a13.9,13.9,0,0,0-1.45.93A1.34,1.34,0,0,0,293.05,180.8Z" style="fill: rgb(255, 255, 255); stroke: rgb(38, 50, 56); stroke-linecap: round; stroke-linejoin: round; transform-origin: 297.115px 182.83px;" id="elfew3i82m7lg" class="animable"></path><polygon points="301.2 181.09 316.38 179.63 301.27 182.74 301.2 181.09" style="fill: rgb(38, 50, 56); stroke: rgb(38, 50, 56); stroke-linecap: round; stroke-linejoin: round; transform-origin: 308.79px 181.185px;" id="elf0w53hk3sss" class="animable"></polygon><path d="M316.74,191s2.2,6.4.73,8.22-6.21,4.76-6.21,4.76" style="fill: rgb(255, 255, 255); stroke: rgb(38, 50, 56); stroke-linecap: round; stroke-linejoin: round; transform-origin: 314.618px 197.49px;" id="elxzbdcjjvt48" class="animable"></path><path d="M329,198.65s-23.4,21.39-22.85,21.94,4.72,6.9,4.72,6.9a163.3,163.3,0,0,1,10.33-13.78,159,159,0,0,1,12.19-11.59Z" style="fill: rgb(38, 50, 56); stroke: rgb(38, 50, 56); stroke-linecap: round; stroke-linejoin: round; transform-origin: 319.765px 213.07px;" id="elv7vdneo90tk" class="animable"></path><path d="M274,256.05s-6.58,0-7.86,1.47,2.19,2.92,3.47,3.1a22.15,22.15,0,0,0,4.76-.54Z" style="fill: rgb(255, 255, 255); stroke: rgb(38, 50, 56); stroke-linecap: round; stroke-linejoin: round; transform-origin: 270.116px 258.335px;" id="els2u8cvecq5" class="animable"></path><path d="M276.89,254.41s-2.93-1.1-3.66,1.28,1.1,9.5,2.19,9.69,1.65-.55,1.65-2.74S276.89,254.41,276.89,254.41Z" style="fill: rgb(255, 255, 255); stroke: rgb(38, 50, 56); stroke-linecap: round; stroke-linejoin: round; transform-origin: 275.066px 259.782px;" id="elpmq9wxpnwne" class="animable"></path><path d="M282,254s-3.84-2.19-5.31-.55.19,11.34.19,11.34c1.09.55,2.92-5.85,4.57-7.86a19.46,19.46,0,0,0,2-2.74Z" style="fill: rgb(255, 255, 255); stroke: rgb(38, 50, 56); stroke-linecap: round; stroke-linejoin: round; transform-origin: 279.766px 258.832px;" id="elgklbuxuffg" class="animable"></path><path d="M305.77,254.23s-9.5,8.77-11.15,8.77-8.41-7.86-10.05-8.77-3.84,4.2-4.39,5.85a29.42,29.42,0,0,0-.73,5.48,1.07,1.07,0,0,0,1.82-.18,64.4,64.4,0,0,0,3.11-6l1.1,1.47" style="fill: rgb(255, 255, 255); stroke: rgb(38, 50, 56); stroke-linecap: round; stroke-linejoin: round; transform-origin: 292.61px 260.055px;" id="elomc49nlgg4e" class="animable"></path><path d="M290.6,260.44s-5.67.92-6.58,2.56-1.1,1.83.91,2,6.77.73,7.5-.18S291.33,260.62,290.6,260.44Z" style="fill: rgb(255, 255, 255); stroke: rgb(38, 50, 56); stroke-linecap: round; stroke-linejoin: round; transform-origin: 287.981px 262.883px;" id="elfo03ylpat3q" class="animable"></path><polygon points="257.69 271.59 235.02 222.05 248.91 222.78 268.48 269.22 257.69 271.59" style="fill: rgb(125, 125, 125); stroke: rgb(38, 50, 56); stroke-linecap: round; stroke-linejoin: round; transform-origin: 251.75px 246.82px;" id="ellff69zq2xi" class="animable"></polygon><polygon points="267.2 265.74 257.14 270.13 312.17 270.13 304.68 265.38 267.2 265.74" style="fill: rgb(125, 125, 125); stroke: rgb(38, 50, 56); stroke-linecap: round; stroke-linejoin: round; transform-origin: 284.655px 267.755px;" id="elptvb9mt6cr" class="animable"></polygon><path d="M326.8,218.94s-6.95,1.28-8.05,7.5,2,30,2,30.53v4.39c0,1.09,4.39.73,9.51,3.1s8.23,6.22,8.23,3.29-.73-38-.73-38" style="fill: rgb(52, 242, 107); stroke: rgb(38, 50, 56); stroke-linecap: round; stroke-linejoin: round; transform-origin: 328.502px 243.873px;" id="elfbhoze9v5nh" class="animable"></path><line x1="338.13" y1="243.8" x2="341.06" y2="233.75" style="fill: rgb(255, 255, 255); stroke: rgb(38, 50, 56); stroke-linecap: round; stroke-linejoin: round; transform-origin: 339.595px 238.775px;" id="el60co1bmbonv" class="animable"></line><path d="M317.29,258.43l.91,7.86s19.93,11.7,20.48,11.34,1.1-1.47,1.1-3.29,2.92-11.34-.55-13.53S323,258.25,323,258.25,319.3,257.52,317.29,258.43Z" style="fill: rgb(38, 50, 56); stroke: rgb(38, 50, 56); stroke-linecap: round; stroke-linejoin: round; transform-origin: 329.11px 267.806px;" id="elfza85hzcjz4" class="animable"></path><path d="M319.67,265.93s-18.83,6.76-31.08,7.49-13.71,0-13.71,0-1.1-4.39-2.93-5.48-7.68-.19-8.78-.92-1.09-3.1-1.82-3.84-4-.36-4-.36-1.64.91-1.64,2.19-1.1,9.51.36,10.24,20.48,4.39,27.61,4.39,28.16,2,38.94.36,14.81-2.92,14.45-5.85S323.14,265.19,319.67,265.93Z" style="fill: rgb(255, 255, 255); stroke: rgb(38, 50, 56); stroke-linecap: round; stroke-linejoin: round; transform-origin: 296.202px 271.684px;" id="el1qisnpgk5gx" class="animable"></path><line x1="256.41" y1="263.92" x2="256.78" y2="273.6" style="fill: rgb(255, 255, 255); stroke: rgb(38, 50, 56); stroke-linecap: round; stroke-linejoin: round; transform-origin: 256.595px 268.76px;" id="el4eeceusbiwm" class="animable"></line><line x1="259.34" y1="263" x2="259.88" y2="272.51" style="fill: rgb(255, 255, 255); stroke: rgb(38, 50, 56); stroke-linecap: round; stroke-linejoin: round; transform-origin: 259.61px 267.755px;" id="ela86kgcucgj" class="animable"></line><path d="M263.17,267s-.73,2.2.55,3.11,6.22,1.65,6.22,1.65" style="fill: rgb(255, 255, 255); stroke: rgb(38, 50, 56); stroke-linecap: round; stroke-linejoin: round; transform-origin: 266.451px 269.38px;" id="el3h1efnkejd2" class="animable"></path><rect x="308.88" y="240.15" width="8.78" height="14.44" style="fill: rgb(255, 255, 255); stroke: rgb(38, 50, 56); stroke-linecap: round; stroke-linejoin: round; transform-origin: 313.27px 247.37px;" id="elccrg4lw6zos" class="animable"></rect></g><defs>     <filter id="active" height="200%">         <feMorphology in="SourceAlpha" result="DILATED" operator="dilate" radius="2"></feMorphology>                <feFlood flood-color="#32DFEC" flood-opacity="1" result="PINK"></feFlood>        <feComposite in="PINK" in2="DILATED" operator="in" result="OUTLINE"></feComposite>        <feMerge>            <feMergeNode in="OUTLINE"></feMergeNode>            <feMergeNode in="SourceGraphic"></feMergeNode>        </feMerge>    </filter>    <filter id="hover" height="200%">        <feMorphology in="SourceAlpha" result="DILATED" operator="dilate" radius="2"></feMorphology>                <feFlood flood-color="#ff0000" flood-opacity="0.5" result="PINK"></feFlood>        <feComposite in="PINK" in2="DILATED" operator="in" result="OUTLINE"></feComposite>        <feMerge>            <feMergeNode in="OUTLINE"></feMergeNode>            <feMergeNode in="SourceGraphic"></feMergeNode>        </feMerge>            <feColorMatrix type="matrix" values="0   0   0   0   0                0   1   0   0   0                0   0   0   0   0                0   0   0   1   0 "></feColorMatrix>    </filter></defs></svg>